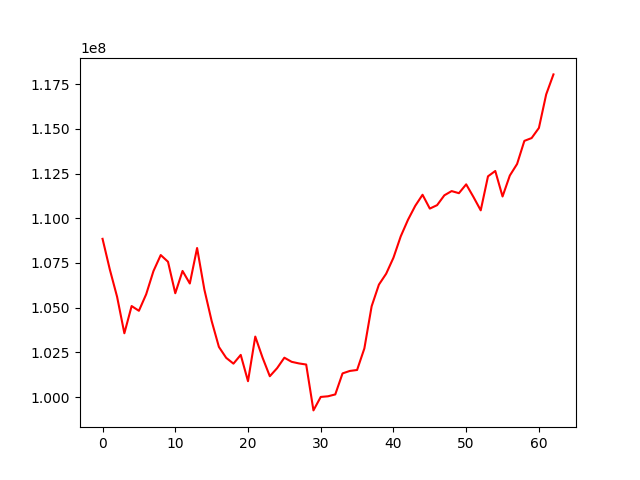

The table this chart was drawn from, first rows:
, 0
0, 108849710
1, 107134508
2, 105607607
3, 103566679
4, 105089359
5, 104824185
6, 105749853
7, 107045685
8, 107941962
9, 107567401
10, 105806042
11, 107053465
12, 106350931
13, 108337631
14, 106012270
15, 104256309
16, 102802924
17, 102191966
18, 101867745
19, 102356929
20, 100885064
21, 103381489
22, 102204666
23, 101163168
24, 101613696
25, 102199978
26, 101969724
27, 101880047
28, 101818034
29, 99251632
30, 100004566
31, 100041305
32, 100145705
33, 101322033
34, 101458908
35, 101512509
36, 102718624
37, 105076878
38, 106287999
39, 106900139
40, 107793473
41, 108987164
42, 109916592
43, 110698179
44, 111315866
45, 110541753
46, 110733844
47, 111285287
48, 111521304
49, 111403711
50, 111898717
51, 111192006
52, 110444014
53, 112348195
54, 112645537
55, 111219868
56, 112390491
57, 113038191
58, 114330214
59, 114488498
... 3 more rows
